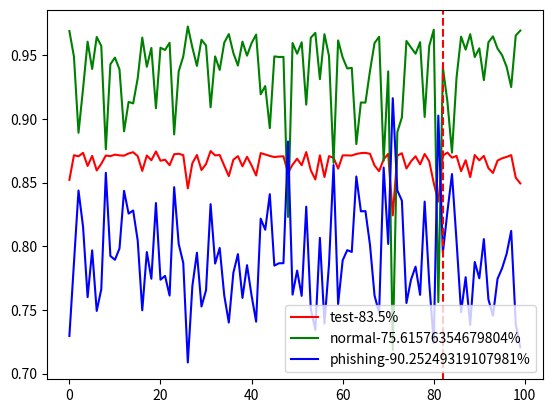

Generate this figure with matplotlib:
a = [0.8521, 0.8714, 0.8706, 0.8733, 0.863, 0.8709, 0.8595, 0.8647, 0.8712, 0.8707, 0.8719, 0.8713, 0.8711, 0.8728, 0.8738, 0.8707, 0.8591, 0.8712, 0.8675, 0.8744, 0.8671, 0.8679, 0.8636, 0.8722, 0.8726, 0.8715, 0.8454, 0.8652, 0.8716, 0.8598, 0.8645, 
0.8747, 0.8713, 0.8716, 0.8632, 0.855, 0.8679, 0.8707, 0.8627, 0.8702, 0.8634, 0.8555, 0.8731, 0.872, 0.8709, 0.87, 0.8704, 
0.8706, 0.8576, 0.864, 0.8687, 0.8636, 0.8739, 0.8596, 0.8524, 0.8713, 0.8543, 0.8707, 0.8694, 0.8609, 0.8713, 0.8713, 0.8712, 0.8724, 0.8731, 0.8733, 0.8725, 0.8633, 0.8589, 0.8682, 0.8725, 0.8242, 0.8711, 0.873, 0.861, 0.8666, 0.8706, 0.8642, 0.8724, 0.8667, 0.8496, 0.835, 0.8712, 0.8735, 0.8695, 0.8709, 0.8589, 0.8675, 0.8543, 0.8716, 0.8674, 0.8709, 0.8613, 0.8575, 
0.8672, 0.869, 0.8701, 0.8715, 0.8538, 0.8493]
b = [0.9689276241000379, 0.9488442591890868, 0.8890678287230012, 0.9237400530503979, 0.9605911330049262, 0.9391815081470254, 0.9642857142857143, 0.9571807502841986, 0.8760894278135657, 0.9428760894278135, 0.9480863963622584, 0.9388025767336112, 0.8902046229632437, 0.9133194391815082, 0.9120879120879121, 0.9318870784388026, 0.9638120500189465, 0.9408866995073891, 0.9556650246305419, 0.9082985979537703, 0.955854490337249, 0.9540545661235317, 0.9597385373247442, 0.8877415687760515, 0.9373815839333081, 0.9489389920424404, 0.9725274725274725, 0.9560439560439561, 0.941549829480864, 0.9621068586585828, 0.9575596816976127, 0.9090564607805988, 0.9490337248957939, 0.9384236453201971, 0.9598332701780977, 0.9665593027661993, 0.9516862447896931, 0.9418340280409246, 0.9605911330049262, 0.9496021220159151, 0.9594543387646836, 0.9661803713527851, 0.9192876089427814, 0.9257294429708223, 0.8926676771504358, 0.9490337248957939, 0.9485600606290261, 0.9486547934823797, 0.8229442970822282, 0.9595490716180372, 0.9511178476695719, 0.9601174687381584, 0.9111405835543767, 0.9637173171655931, 0.9675066312997348, 0.9311292156119743, 0.9664645699128458, 0.9493179234558545, 0.8654793482379689, 0.9615384615384616, 0.9481811292156119, 0.9395604395604396, 0.9400341038272073, 0.8801629405077681, 0.9128457749147404, 0.9127510420613869, 0.9376657824933687, 0.9595490716180372, 0.9644751799924214, 0.8670898067449792, 0.9372868510799546, 0.7185486926866237, 0.8896362258431224, 0.9010989010989011, 0.9611595301250474, 0.9560439560439561, 0.9511178476695719, 0.9602122015915119, 0.9014778325123153, 0.957086017430845, 0.9699696854869269, 0.7561576354679803, 0.9404130352406215, 0.9134141720348616, 0.8734369079196665, 0.9323607427055703, 0.9645699128457749, 0.9543387646835922, 0.9664645699128458, 0.9485600606290261, 0.9553808260704812, 0.9303713527851459, 0.9601174687381584, 0.964759378552482, 0.9551913603637742, 0.9499810534293293, 0.9407919666540356, 0.9249715801439939, 0.9654225085259568, 0.969306555513452]
c = [0.7295066860524645, 0.786824483443573, 0.8436917658141011, 0.8152888415620585, 0.7599574058525996, 0.7967153359408596, 0.7491655233141523, 0.7661827043188008, 0.8576372534966109, 0.7922920975569799, 0.7893227940122458, 0.7981897487354862, 0.843466508303811, 0.8255892531689636, 0.8280261298711936, 0.8043740912907256, 0.7496569942456945, 0.7953842688345996, 0.7744353203776135, 0.8338828251387381, 0.7736776360248193, 0.7766878954805152, 0.761247517047898, 0.8463334220711404, 0.8017324350336862, 0.7868654393545348, 0.708680605328364, 0.7687219707984355, 0.7948518419920955, 0.7526058198349477, 0.7654250199660066, 0.8330022730530584, 0.7863534904675117, 0.7985993078451048, 0.7613294288698217, 0.7400323551696598, 0.7791042942272643, 0.7937869883070874, 0.7593635451436529, 0.7850838572276944, 0.7611860831814552, 0.7407286056560113, 0.8216165298056642, 0.8129133987262712, 0.8408453300022526, 0.7847562099399996, 0.7865582700223209, 0.7866401818442447, 0.8821698441627588, 0.7619847234452112, 0.780824442487662, 0.7610017815821268, 0.8310159113714087, 0.7506808920197408, 0.7342166158130772, 0.8065242766162226, 
0.7392746708168656, 0.7858210636250077, 0.8636987283189647, 0.7545512256056355, 0.7888722789916655, 0.796879159584707, 0.7954661806565233, 0.8547293838183195, 0.827370835295804, 0.8275551368951324, 0.8009133168144492, 0.761247517047898, 0.7476706325640448, 0.8617533225482767, 0.8017119570782053, 0.9162042061720558, 0.843732721725063, 0.835807752953945, 0.7553703438248726, 0.7736776360248193, 0.7839166137652817, 0.7618004218458829, 0.835009112690189, 0.7716503184322078, 0.723957160117134, 0.9025249319107981, 0.7949337538140192, 0.8271865336964758, 0.8566338336780456, 0.8040259660475498, 0.7482644932729916, 0.7756435197509881, 0.7381279053099339, 0.787623123707329, 0.7747834456207893, 0.8055618127086192, 0.758237257592202, 0.745438535416624, 0.7743534085556898, 0.7826469805254643, 0.7940532017283395, 0.8119918907296295, 0.7388651117072471, 0.7205168635963386]
import matplotlib.pyplot as plt
ac_list = [0.835, 0.7561576354679803, 0.9025249319107981]
x = range(len(a))
plt.plot(x, a, 'r') 
plt.plot(x, b, 'g') 
plt.plot(x, c, 'b') 
plt.legend([f'test-{ac_list[0]*100}%',f'normal-{ac_list[1]*100}%',f'phishing-{ac_list[2]*100}%'],loc=4)
plt.axvline(x=82, color='r', linestyle='--')
# plt.text(60, .025, r'$\mu=100,\ \sigma=15$')
plt.show()